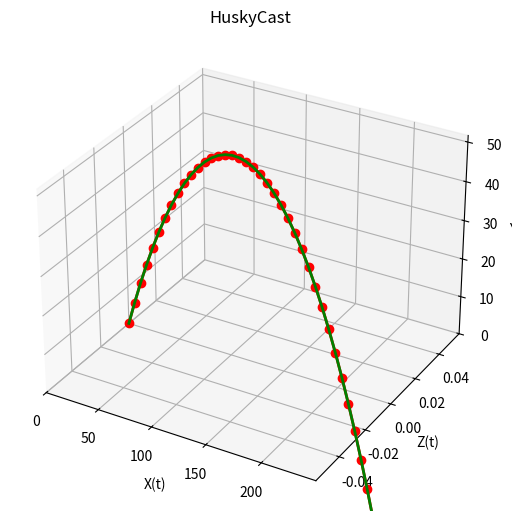

Python code for this plot:
import numpy as np
import matplotlib.pyplot as plt
import matplotlib.animation as animation
from mpl_toolkits.mplot3d import Axes3D


# References
# https://gist.github.com/neale/e32b1f16a43bfdc0608f45a504df5a84
# https://towardsdatascience.com/animations-with-matplotlib-d96375c5442c
# https://riptutorial.com/matplotlib/example/23558/basic-animation-with-funcanimation

# ANIMATION FUNCTION
def func(num, dataSet, line, redDots):
    # NOTE: there is no .set_data() for 3 dim data...
    line.set_data(dataSet[0:2, :num])
    line.set_3d_properties(dataSet[2, :num])
    redDots.set_data(dataSet[0:2, :num])
    redDots.set_3d_properties(dataSet[2, :num])
    return line


# THE DATA POINTS
g = -9.8
V = 45
degrees = 45
alpha = degrees * 0.017453
p = 1.23  # air density
A = 0.00426  # Surface area of a baseball
C = .4  # drag coefficient
m = 0.145  # mass of a baseball in kg


t = np.arange(0, 8, .2)  # This would be the z-axis ('t' means time here)
# x = np.cos(t) - 1
# y = 1 / 2 * (np.cos(2 * t) - 1)
# x = X0 + (V0X*t) + (.5*g*(t*t))
# y = Y0 + (V0Y*t) + (.5*g*(t*t))
Vx = V * np.cos(alpha)
Vy = V * np.sin(alpha)

Vt = m*g*C

dragA = -((p*A*C*(Vx*Vx))/(2*m))
# x = (Vx * t) + (.5*dragA*(t*t))
x = Vx * t
y = (Vy * t) + (.5*g*(t*t))
z = np.zeros(40)

dataSet = np.array([x, z, y])
numDataPoints = len(t)

# GET SOME MATPLOTLIB OBJECTS
fig = plt.figure()
ax = Axes3D(fig, auto_add_to_figure=False)
fig.add_axes(ax)
redDots = plt.plot(dataSet[0], dataSet[1], dataSet[2], lw=2, c='r', marker='o')[0]  # For scatter plot
# NOTE: Can't pass empty arrays into 3d version of plot()
line = plt.plot(dataSet[0], dataSet[1], dataSet[2], lw=2, c='g')[0]  # For line plot

# AXES PROPERTIES]
ax.set_xlim(0, max(dataSet[0]))
ax.set_zlim(0, max(dataSet[2]))
# ax.set_xlim3d([limit0, limit1])
ax.set_xlabel('X(t)')
ax.set_ylabel('Z(t)')
ax.set_zlabel('Y(t)')
ax.set_title('HuskyCast')

# Creating the Animation object
# line_ani = animation.FuncAnimation(fig, func, frames=numDataPoints, fargs=(dataSet, line, redDots), interval=50,
#                                    blit=False)
# line_ani.save(r'Animation.mp4')

# fig = plt.figure()
# ax = plt.axes(projection='3d')
#
# ax.set_xlim(0, max(dataSet[0]))
# ax.set_zlim(0, max(dataSet[2]))
#
# # Data for a three-dimensional line
#
# ax.plot3D(dataSet[0], dataSet[1], dataSet[2], 'blue')

plt.show()
